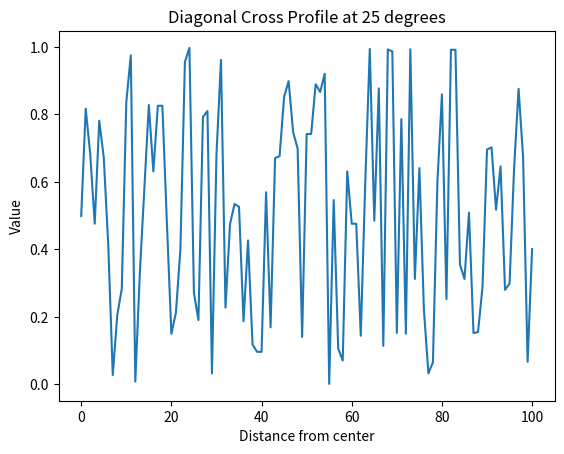

This chart was generated by the following Python code:

import numpy as np
import matplotlib.pyplot as plt

def extract_diagonal_cross_profile(array, center, angle, length):
    # Create coordinates centered at `center`
    rows, cols = array.shape
    x_center, y_center = center

    # Convert angle from degrees to radians
    theta = np.radians(angle)

    # Calculate the direction vector based on the angle
    dx = np.cos(theta)
    dy = np.sin(theta)

    # Extract points along the diagonals
    points = []
    for d in range(-length, length + 1):
        x1 = int(x_center + d * dy)
        y1 = int(y_center + d * dx)
        if 0 <= x1 < rows and 0 <= y1 < cols:
            points.append(array[x1, y1])

    return np.array(points)

# Example usage
array = np.random.rand(100, 100)  # Create a random 100x100 array
center = (50, 50)  # Center point
angle = 25  # Angle in degrees
length = 50  # Half-length of the cross profile

cross_profile = extract_diagonal_cross_profile(array, center, angle, length)

# Plot the cross profile
plt.plot(cross_profile)
plt.title('Diagonal Cross Profile at 25 degrees')
plt.xlabel('Distance from center')
plt.ylabel('Value')
plt.show()
